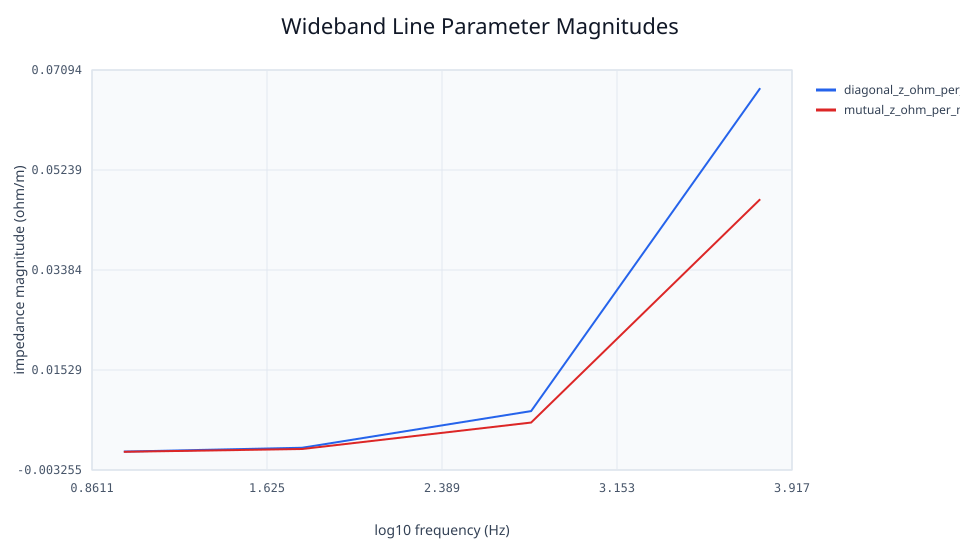

The table this chart was drawn from, first rows:
frequency_hz, diagonal_z_ohm_per_m, mutual_z_ohm_per_m
10, 0.000162, 0.000118
60, 0.0008717, 0.0006408
600, 0.007673, 0.005548
6000, 0.06757, 0.04697
